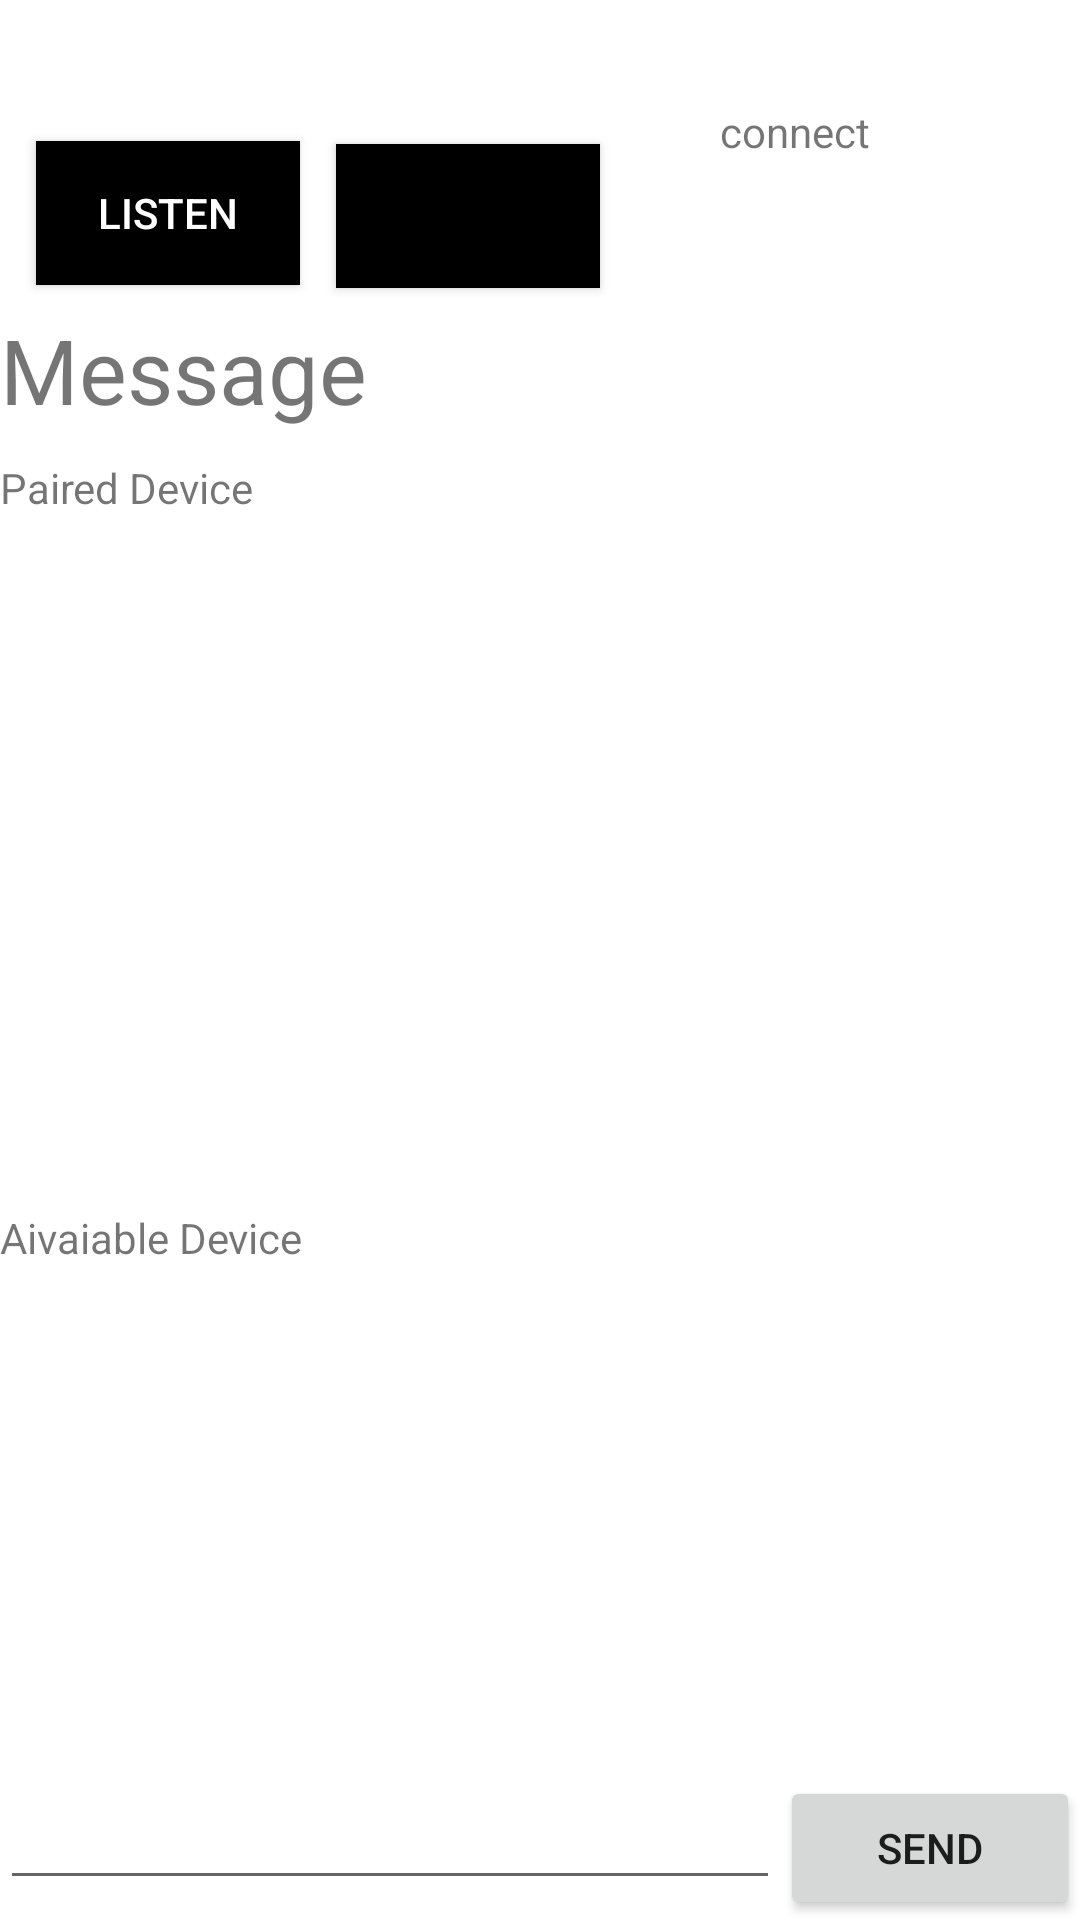

Here is an Android app screen rendered from its layout file. Give the layout XML and the strings, colors and styles it references.
<!-- AndroidManifest.xml: application theme Theme.Sample1 -->
<!-- res/layout/activity_list_bluetooth.xml -->
<?xml version="1.0" encoding="utf-8"?>
<RelativeLayout xmlns:android="http://schemas.android.com/apk/res/android"
    xmlns:app="http://schemas.android.com/apk/res-auto"
    xmlns:tools="http://schemas.android.com/tools"
    android:layout_width="match_parent"
    android:layout_height="match_parent"
    tools:context=".ListBluetooth">

    <LinearLayout
        android:id="@+id/linear1"
        android:layout_width="match_parent"
        android:layout_height="wrap_content">
        <Button
            android:id="@+id/listen"
            android:layout_width="wrap_content"
            android:layout_height="wrap_content"
            android:layout_marginStart="12dp"
            android:layout_marginLeft="16dp"
            android:layout_marginTop="47dp"
            android:layout_marginBottom="8dp"
            android:background="@android:color/black"
            android:text="Listen"
            android:textColor="@android:color/white"
            app:layout_constraintBottom_toTopOf="@+id/listview"
            app:layout_constraintStart_toStartOf="parent"
            app:layout_constraintTop_toTopOf="parent"
            app:layout_constraintVertical_bias="0.0" />
        <Button
            android:id="@+id/listDevices"
            android:layout_width="wrap_content"
            android:layout_height="wrap_content"
            android:layout_marginStart="12dp"
            android:layout_marginLeft="32dp"
            android:layout_marginTop="48dp"
            android:background="@android:color/black"
            android:text="List devices" />
        <TextView
            android:id="@+id/status"
            android:layout_width="90dp"
            android:layout_height="44dp"
            android:layout_margin="20dp"
            android:gravity="center"
            android:text="connect"/>
    </LinearLayout>

    <TextView
        android:id="@+id/msg"
        android:layout_width="match_parent"
        android:layout_height="50dp"
        android:layout_below="@id/linear1"
        android:text="Message"
        android:textSize="30sp"/>

    <LinearLayout
        android:id="@+id/linear2"
        android:layout_width="match_parent"
        android:layout_height="250dp"
        android:layout_below="@+id/msg"
        android:layout_weight="1"
        android:orientation="vertical">

        <TextView
            android:layout_width="match_parent"
            android:layout_height="30dp"
            android:text="Paired Device" />

        <ListView
            android:id="@+id/listview"
            android:layout_width="match_parent"
            android:layout_height="wrap_content"
            android:layout_below="@+id/msg"
            android:layout_weight="1" />

    </LinearLayout>

    <LinearLayout
        android:layout_width="match_parent"
        android:layout_height="250dp"
        android:layout_below="@id/linear2"
        android:layout_weight="1"
        android:orientation="vertical">

        <TextView
            android:layout_width="match_parent"
            android:layout_height="30dp"
            android:text="Aivaiable Device" />

        <ListView
            android:id="@+id/listaviavble"
            android:layout_width="match_parent"
            android:layout_height="0dp"
            android:layout_below="@+id/msg"
            android:layout_weight="1" />
    </LinearLayout>
    <RelativeLayout
        android:layout_width="match_parent"
        android:layout_height="wrap_content"
        android:layout_alignParentBottom="true">

        <EditText
            android:id="@+id/writemsg"
            android:layout_width="match_parent"
            android:layout_height="wrap_content"
            android:layout_marginEnd="100dp" />

        <Button
            android:id="@+id/send"
            android:layout_width="100dp"
            android:layout_height="wrap_content"
            android:layout_alignParentEnd="true"
            android:text="send" />
    </RelativeLayout>
</RelativeLayout>
<!-- resources referenced by this layout -->
<resources>
  <style name="Theme.Sample1" parent="Theme.MaterialComponents.DayNight.DarkActionBar">
          
          <item name="colorPrimary">@color/purple_500</item>
          <item name="colorPrimaryVariant">@color/purple_700</item>
          <item name="colorOnPrimary">@color/white</item>
          
          <item name="colorSecondary">@color/teal_200</item>
          <item name="colorSecondaryVariant">@color/teal_700</item>
          <item name="colorOnSecondary">@color/black</item>
          
          <item name="android:statusBarColor" tools:targetApi="l">?attr/colorPrimaryVariant</item>
          
      </style>
  <color name="purple_500">#FF6200EE</color>
  <color name="purple_700">#FF3700B3</color>
  <color name="white">#FFFFFFFF</color>
  <color name="teal_200">#FF03DAC5</color>
  <color name="teal_700">#FF018786</color>
  <color name="black">#FF000000</color>
</resources>
